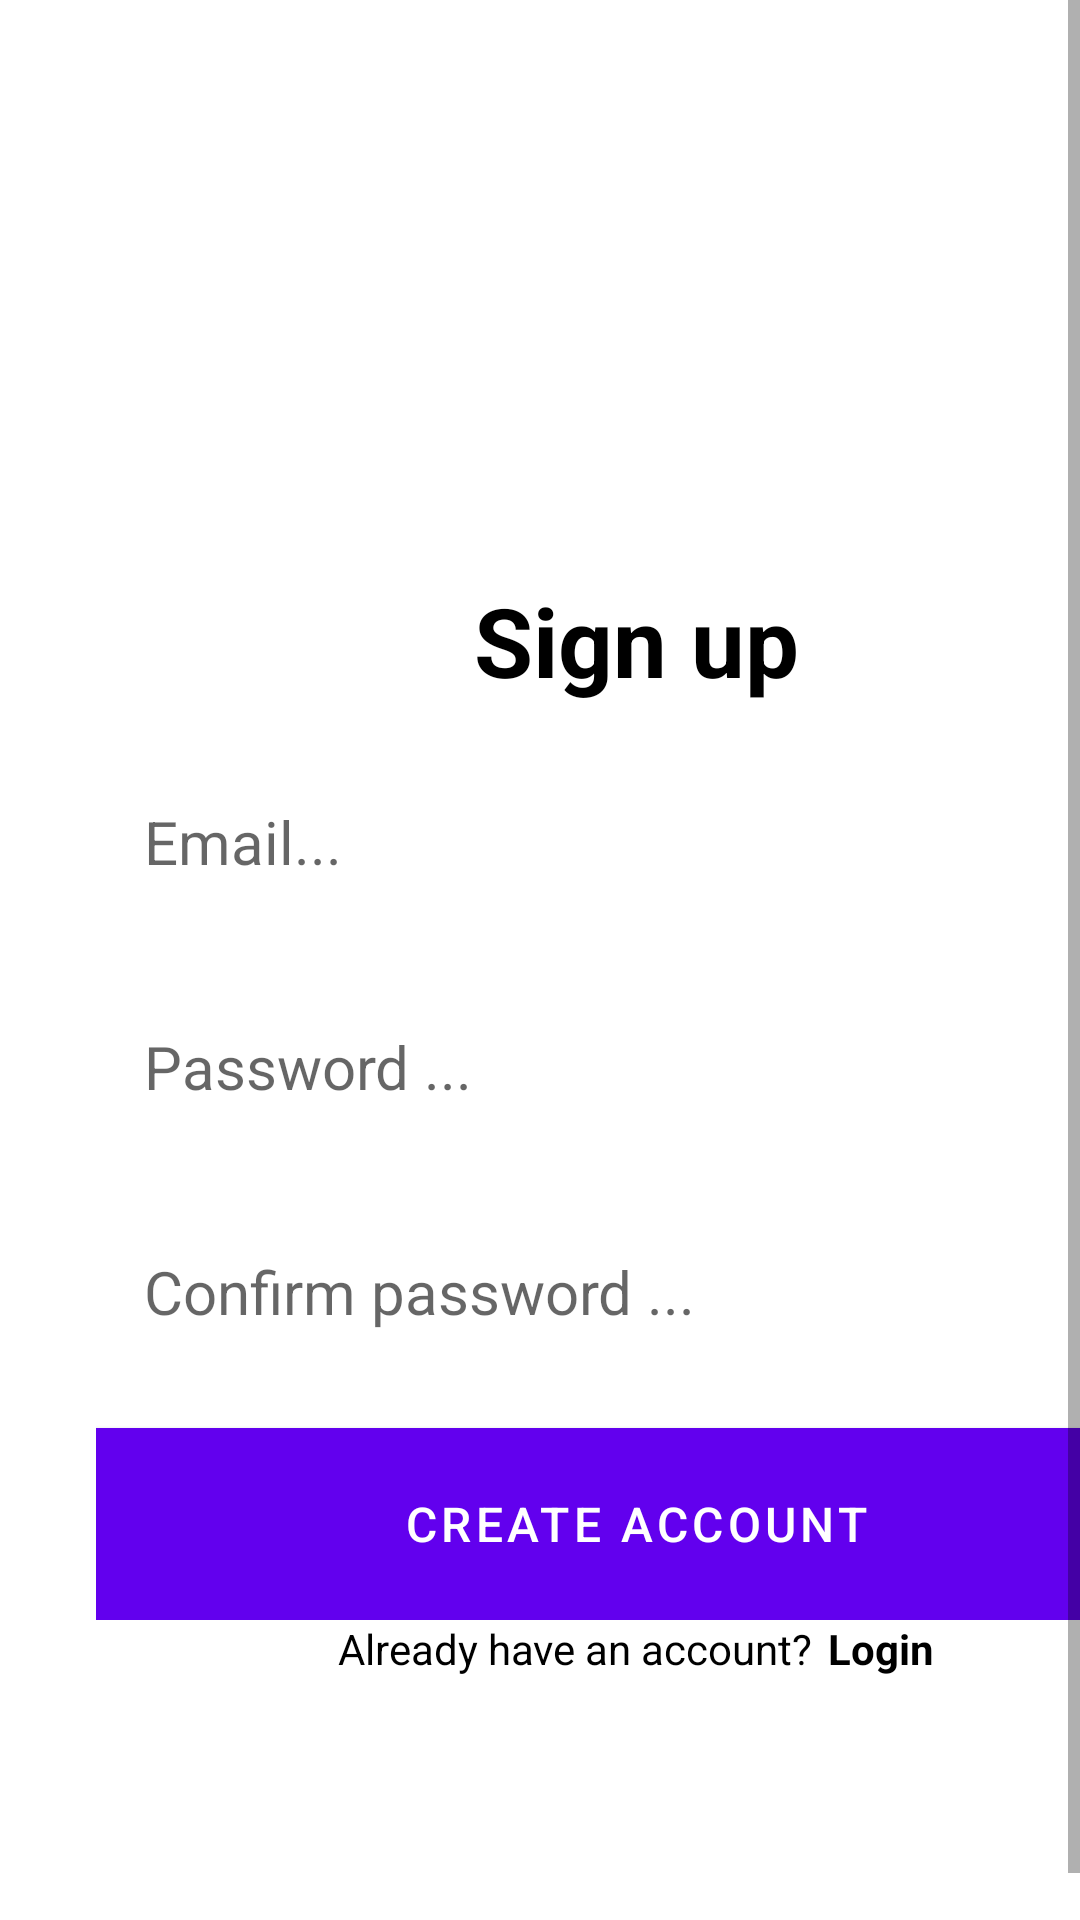

Android layout source for this screen:
<!-- AndroidManifest.xml: application theme Theme.MyApplication -->
<!-- res/layout/activity_create_account.xml -->
<?xml version="1.0" encoding="utf-8"?>
<ScrollView xmlns:android="http://schemas.android.com/apk/res/android"
    android:layout_width="fill_parent"
    android:layout_height="fill_parent"
    android:fillViewport="true">
<RelativeLayout xmlns:android="http://schemas.android.com/apk/res/android"
    xmlns:app="http://schemas.android.com/apk/res-auto"
    xmlns:tools="http://schemas.android.com/tools"
    android:layout_width="match_parent"
    android:layout_height="match_parent"
    tools:context=".CreateAccountActivity"
    android:layout_marginVertical="16dp"
    android:layout_marginHorizontal="32dp"
    >

    <ImageView
        android:id="@+id/signUp_icon"
        android:layout_width="128dp"
        android:layout_height="128dp"
        android:layout_centerHorizontal="true"
        android:layout_marginTop="32dp"
        android:layout_marginBottom="16dp"
        android:src="@drawable/icon_signup"/>

    <TextView
        android:id="@+id/text_SignUp"
        android:layout_width="match_parent"
        android:layout_height="wrap_content"
        android:layout_below="@id/signUp_icon"
        android:text="@string/sign_up"
        android:textAlignment="center"
        style="@style/TEXT"
        android:textSize="32sp"
        android:textStyle="bold"
        android:layout_marginBottom="16dp"/>


    <LinearLayout
        android:id="@+id/form_CreateAccount"
        android:layout_width="match_parent"
        android:layout_height="wrap_content"
        android:layout_below="@id/text_SignUp"
        android:orientation="vertical">

        <EditText
            android:id="@+id/email_editText"
            android:layout_width="match_parent"
            android:layout_height="wrap_content"
            android:hint="@string/email"
            android:background="@drawable/rounded_corner"
            style="@style/TEXT"
            android:textSize="20sp"
            android:padding="16dp"
            android:layout_marginBottom="16dp"/>

        <EditText
            android:id="@+id/password_editText"
            android:layout_width="match_parent"
            android:layout_height="wrap_content"
            android:hint="@string/password"
            style="@style/TEXT"
            android:background="@drawable/rounded_corner"
            android:textSize="20sp"
            android:padding="16dp"
            android:layout_marginBottom="16dp"/>

        <EditText
            android:id="@+id/passwordConfirm_editText"
            android:layout_width="match_parent"
            android:layout_height="wrap_content"
            style="@style/TEXT"
            android:hint="@string/confirm_password"
            android:background="@drawable/rounded_corner"
            android:textSize="20sp"
            android:padding="16dp"
            android:layout_marginBottom="16dp"/>

        <com.google.android.material.button.MaterialButton
            android:id="@+id/createAccount_button"
            android:layout_width="match_parent"
            android:layout_height="64dp"
            style="@style/BUTTON"
            android:text="@string/create_account"
            android:textSize="16sp"/>

        <ProgressBar
            android:id="@+id/progressBar_AccountCreate"
            android:layout_width="24dp"
            android:layout_height="64dp"
            android:layout_gravity="center"
            android:layout_marginTop="12dp"
            android:visibility="gone"/>
    </LinearLayout>

    <LinearLayout
        android:layout_width="match_parent"
        android:layout_height="wrap_content"
        android:layout_below="@id/form_CreateAccount"
        android:orientation="horizontal"
        android:gravity="center">
        <TextView
            android:layout_width="wrap_content"
            android:layout_height="wrap_content"
            style="@style/TEXT"
            android:text="Already have an account?"/>
        <TextView
            android:id="@+id/login_textViewButton"
            android:layout_width="wrap_content"
            android:layout_height="wrap_content"
            style="@style/TEXT"
            android:text="Login"
            android:textStyle="bold"
            android:layout_marginLeft="5dp"/>
    </LinearLayout>

</RelativeLayout>
</ScrollView>
<!-- resources referenced by this layout -->
<resources>
  <string name="confirm_password">Confirm password ...</string>
  <string name="create_account">Create account</string>
  <string name="email">Email...</string>
  <string name="password">Password ...</string>
  <string name="sign_up">Sign up</string>
  <style name="BUTTON">
          <item name="android:background">#007BB3</item>
          <item name="android:textColor">#FFF</item>
      </style>
  <style name="TEXT">
          <item name="android:textColor">#000</item>
      </style>
  <style name="Theme.MyApplication" parent="Theme.MaterialComponents.DayNight.DarkActionBar">
          
          <item name="colorPrimary">@color/purple_500</item>
          <item name="colorPrimaryVariant">@color/purple_700</item>
          <item name="colorOnPrimary">@color/white</item>
          
          <item name="colorSecondary">@color/teal_200</item>
          <item name="colorSecondaryVariant">@color/teal_700</item>
          <item name="colorOnSecondary">@color/black</item>
          
          <item name="android:statusBarColor">?attr/colorPrimaryVariant</item>
          
      </style>
  <color name="purple_500">#FF6200EE</color>
  <color name="purple_700">#FF3700B3</color>
  <color name="white">#FFFFFFFF</color>
  <color name="teal_200">#FF03DAC5</color>
  <color name="teal_700">#FF018786</color>
  <color name="black">#FF000000</color>
</resources>
